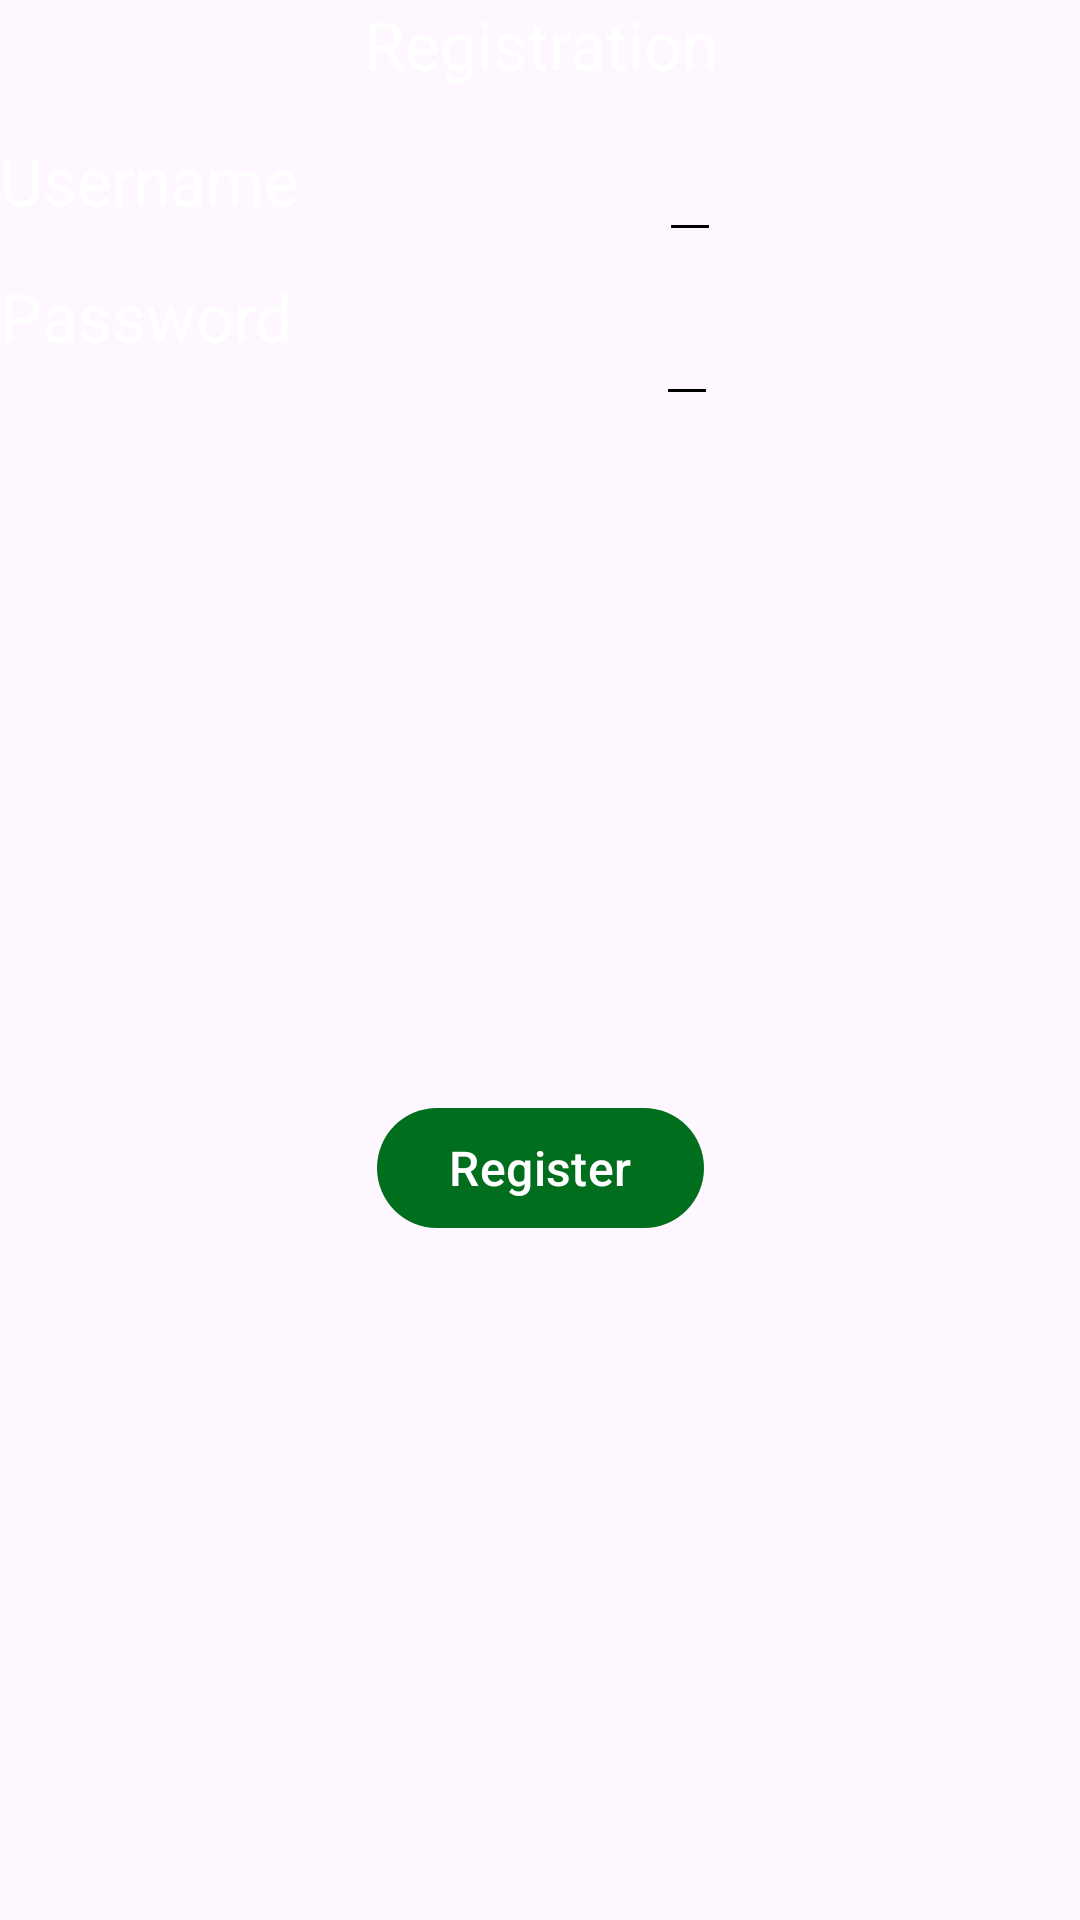

Layout XML and referenced resources for this Android screen:
<!-- AndroidManifest.xml: application theme Theme.NanoPost -->
<!-- res/layout/fragment_register.xml -->
<?xml version="1.0" encoding="utf-8"?>
    <androidx.constraintlayout.widget.ConstraintLayout
        xmlns:android="http://schemas.android.com/apk/res/android"
        xmlns:tools="http://schemas.android.com/tools"
        android:layout_width="match_parent"
        android:layout_height="wrap_content"
        android:layout_gravity="center"
        tools:context=".presentation.register.RegisterFragment"
        xmlns:app="http://schemas.android.com/apk/res-auto">

        <TextView
            android:id="@+id/regText"
            android:layout_width="match_parent"
            android:layout_height="wrap_content"
            android:gravity="center"
            android:text="Registration"
            android:textAppearance="@style/TextAppearance.Material3.TitleLarge"
            app:layout_constraintTop_toTopOf="parent"
            app:layout_constraintEnd_toEndOf="parent"
            app:layout_constraintStart_toStartOf="parent"/>

        <TextView
            android:id="@+id/userNameText"
            android:layout_width="wrap_content"
            android:layout_height="wrap_content"
            android:layout_marginTop="16dp"
            android:gravity="center"
            android:text="Username"
            android:textAppearance="@style/TextAppearance.Material3.TitleLarge"
            app:layout_constraintStart_toStartOf="parent"
            app:layout_constraintTop_toBottomOf="@id/regText"/>

        <TextView
            android:id="@+id/passwordText"
            android:layout_width="wrap_content"
            android:layout_height="wrap_content"
            android:layout_marginTop="16dp"
            android:gravity="center"
            android:text="Password"
            android:textAppearance="@style/TextAppearance.Material3.TitleLarge"
            app:layout_constraintStart_toStartOf="parent"
            app:layout_constraintTop_toBottomOf="@id/userNameText"
            />

        <com.google.android.material.textfield.TextInputEditText
            android:id="@+id/userNameTextEditor"
            android:layout_width="wrap_content"
            android:layout_height="wrap_content"
            android:textAppearance="@style/TextAppearance.Material3.TitleMedium"
            android:layout_marginTop="16dp"
            app:layout_constraintStart_toEndOf="@id/userNameText"
            app:layout_constraintTop_toBottomOf="@id/regText"
            app:layout_constraintEnd_toEndOf="parent"/>

        <com.google.android.material.textfield.TextInputEditText
            android:id="@+id/passwordTextEditor"
            android:layout_width="wrap_content"
            android:layout_height="wrap_content"
            android:textAppearance="@style/TextAppearance.Material3.TitleMedium"
            android:layout_marginTop="16dp"
            app:layout_constraintEnd_toEndOf="parent"
            app:layout_constraintStart_toEndOf="@id/passwordText"
            app:layout_constraintTop_toBottomOf="@id/userNameTextEditor" />

        <com.google.android.material.button.MaterialButton
            android:id="@+id/registrationButton"
            android:layout_width="wrap_content"
            android:layout_height="wrap_content"
            android:text="Register"
            android:textAppearance="@style/TextAppearance.Material3.TitleMedium"
            app:layout_constraintStart_toStartOf="parent"
            app:layout_constraintEnd_toEndOf="parent"
            app:layout_constraintTop_toBottomOf="@id/passwordTextEditor"
            app:layout_constraintBottom_toBottomOf="parent"/>
    </androidx.constraintlayout.widget.ConstraintLayout>
<!-- resources referenced by this layout -->
<resources>
  <style name="Theme.NanoPost" parent="Theme.Material3.DayNight.NoActionBar">
          
          <item name="colorPrimary">@color/primary_day</item>
          <item name="colorPrimaryVariant">@color/primary_variant_day</item>
          <item name="colorOnPrimary">@color/on_primary_day</item>
          <item name="colorContainer">@color/primary_container_day</item>
          <item name="colorOnContainer">@color/primary_container_day</item>
          
          <item name="colorSecondary">@color/secondary_day</item>
          <item name="colorSecondaryVariant">@color/secondary_variant_day</item>
          <item name="colorOnSecondary">@color/on_secondary_day</item>
          <item name="colorSecondaryContainer">@color/secondary_container_day</item>
          <item name="colorOnSecondaryContainer">@color/on_secondary_container_day</item>
          
          <item name="colorTertiary">@color/tertiary_day</item>
          <item name="colorOnTertiary">@color/on_tertiary_container_day</item>
          <item name="colorTertiaryContainer">@color/tertiary_container_day</item>
          <item name="colorOnTertiaryContainer">@color/on_tertiary_container_day</item>
          
          <item name="android:statusBarColor">@android:color/transparent</item>
          
          <item name="background">@color/background_day</item>
          <item name="colorOnBackground">@color/on_background_day</item>
          <item name="colorSurface">@color/surface_day</item>
          <item name="colorOnSurface">@color/on_surface_day</item>
          <item name="colorSurfaceVariant">@color/secondary_variant_day</item>
          <item name="colorOnSurfaceVariant">@color/secondary_variant_day</item>
          <item name="colorOutline">@color/outline_day</item>
          <item name="android:textColorPrimary">@color/white</item>
          <item name="android:textColorSecondary">@color/black</item>
  
          <item name="android:navigationBarColor">
              @android:color/transparent
          </item>
  
  
  
  
  
  
      </style>
  <color name="primary_day">#006E1C</color>
  <color name="primary_variant_day">#006E1C</color>
  <color name="on_primary_day">@color/white</color>
  <color name="primary_container_day">#94F990</color>
  <color name="secondary_day">#636100</color>
  <color name="secondary_variant_day">#636100</color>
  <color name="on_secondary_day">@color/white</color>
  <color name="secondary_container_day">#EBE86E</color>
  <color name="on_secondary_container_day">#1D1D00</color>
  <color name="tertiary_day">#AB2A64</color>
  <color name="on_tertiary_container_day">#3E001E</color>
  <color name="tertiary_container_day">#FFD9E3</color>
  <color name="background_day">#FCFDF6</color>
  <color name="on_background_day">#1A1C19</color>
  <color name="surface_day">#FCFDF6</color>
  <color name="on_surface_day">#1A1C19</color>
  <color name="outline_day">#72796F</color>
  <color name="white">#FFFFFFFF</color>
  <color name="black">#FF000000</color>
</resources>
